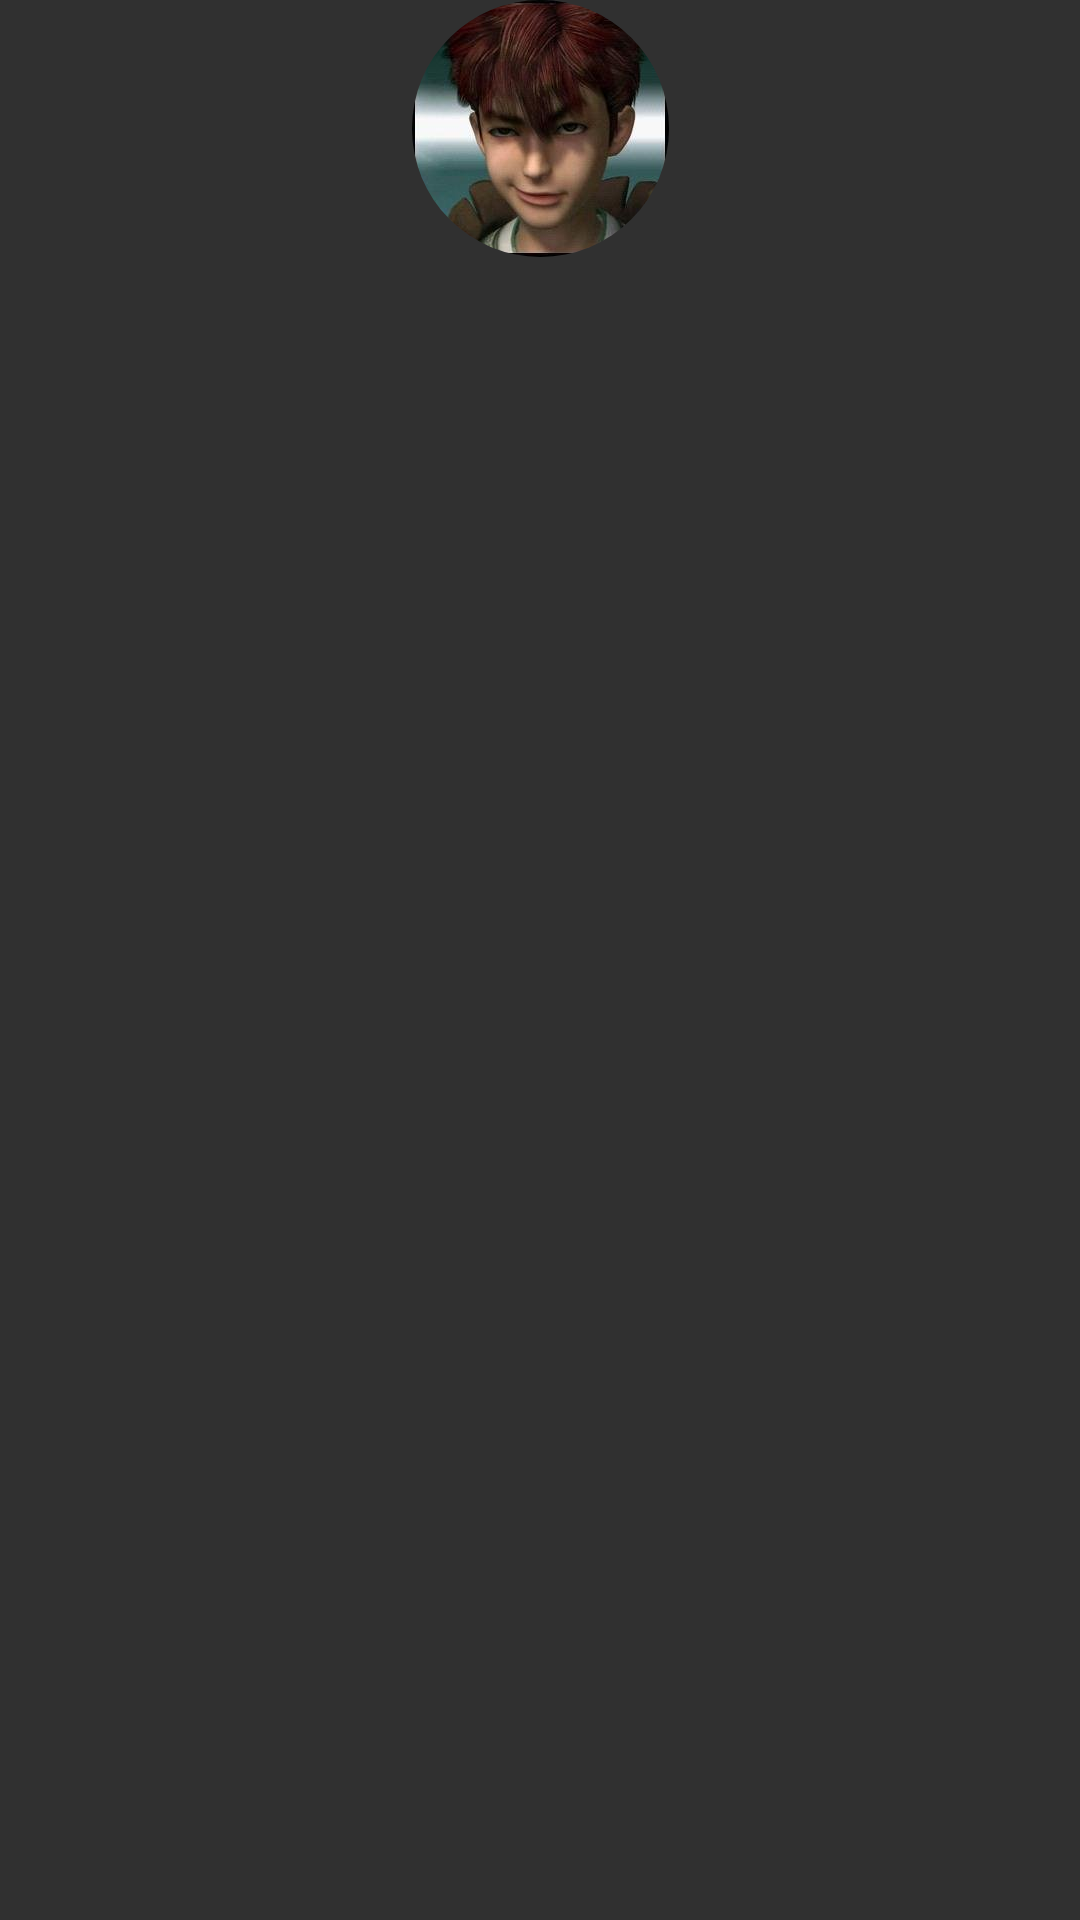

Android layout source for this screen:
<!-- AndroidManifest.xml: application theme AppTheme -->
<!-- res/layout/activity_basic1.xml -->
<?xml version="1.0" encoding="utf-8"?>
<androidx.constraintlayout.motion.widget.MotionLayout xmlns:android="http://schemas.android.com/apk/res/android"
    xmlns:app="http://schemas.android.com/apk/res-auto"
    xmlns:tools="http://schemas.android.com/tools"
    android:layout_width="match_parent"
    android:layout_height="match_parent"
    tools:context=".MotionBasic1Activity"
    app:layoutDescription="@xml/activity_basic1_scene">

    
    <androidx.constraintlayout.utils.widget.ImageFilterView
        android:id="@+id/img_head"
        app:layout_constraintStart_toStartOf="parent"
        app:layout_constraintEnd_toEndOf="parent"
        app:layout_constraintTop_toTopOf="parent"
        app:layout_constraintBottom_toBottomOf="parent"
        android:layout_width="wrap_content"
        android:src="@drawable/zc"
        app:roundPercent="1"
        android:layout_height="wrap_content" />

</androidx.constraintlayout.motion.widget.MotionLayout>
<!-- resources referenced by this layout -->
<resources>
  <!-- drawable zc: jpg bitmap (drawable-xxhdpi, 11104 bytes) -->
  <style name="AppTheme" parent="Theme.AppCompat.NoActionBar">
          
          <item name="colorPrimary">@color/colorPrimary</item>
          <item name="colorPrimaryDark">@color/colorPrimaryDark</item>
          <item name="colorAccent">@color/colorAccent</item>
          <item name="android:windowFullscreen">true</item>
  
      </style>
  <color name="colorPrimary">#6200EE</color>
  <color name="colorPrimaryDark">#3700B3</color>
  <color name="colorAccent">#03DAC5</color>
</resources>
